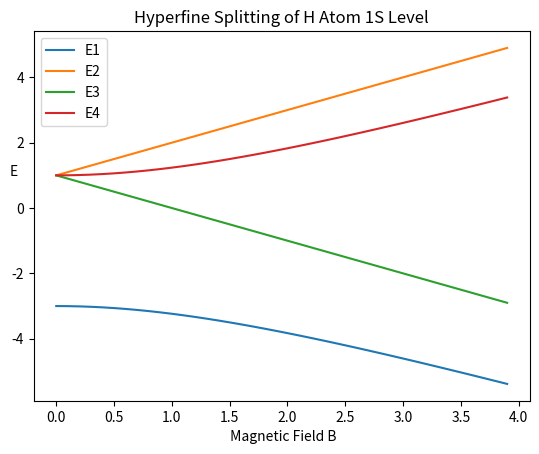

Source code (Python):
""" From "COMPUTATIONAL PHYSICS" & "COMPUTER PROBLEMS in PHYSICS"
    by RH Landau, MJ Paez, and CC Bordeianu (deceased)
    Copyright R Landau, Oregon State Unv, MJ Paez, Univ Antioquia, 
    C Bordeianu, Univ Bucharest, 2017. 
    Please respect copyright & acknowledge our work."""

# Hyperfine.py: Symbolic Hydrogen hyperfine structure using Sympy

from sympy import *
import numpy as np, matplotlib.pyplot as plt

W, mue, mup, B = symbols("W mu_e mu_p B")  # Symbols & Hamiltonian
H = Matrix([[W, 0, 0, 0], [0, -W, 2 * W, 0], [0, 2 * W, -W, 0], [0, 0, 0, W]])
Hmag = Matrix(
    [
        [-(mue + mup) * B, 0, 0, 0],
        [0, -(mue - mup) * B, 0, 0],
        [0, 0, -(-mue + mup) * B, 0],
        [0, 0, 0, (mue + mup) * B],
    ]
)

print("\n Hyperfine Hamiltonian H =", H)
print("\n Eigenvalues and multiplicities of H =", H.eigenvals())
print("\n Hmag =", Hmag)
Htot = H + Hmag  # Hamiltonian + pertubation
print("\n Htot = H + Hmag =", Htot)
print("\n Eigenvalues of matrix HB")
e1, e2, e3, e4 = Htot.eigenvals()  # 4 eigenvalues
print(" e1 = ", e1, "\n e2 = ", e2, "\n e3 = ", e3, "\n e4 = ", e4)
print("\n After substitute mu_e = 1, and mu_p = 0 in eigenvalues")
print(" e1 = ", e1.subs([(mue, 1), (mup, 0)]), "\n e2 = ", end=" ")
e2.subs([(mue, 1), (mup, 0)])
print(" e3 = ", e3.subs([(mue, 1), (mup, 0)]), "\n e4 = ", end=" ")
e4.subs([(mue, 1), (mup, 0)])
b = np.arange(0, 4, 0.1)
E = 1
E4 = -E + np.sqrt(b**2 + 4 * E**2)
E3 = E - b
E2 = E + b
E1 = -E - np.sqrt(b**2 + 4 * E**2)
plt.figure()
plt.plot(b, E1, label="E1")
plt.plot(b, E2, label="E2")
plt.plot(b, E3, label="E3")
plt.plot(b, E4, label="E4")
plt.legend()
plt.text(-0.4, 1, "E")
plt.xlabel(" Magnetic Field B")
plt.title("Hyperfine Splitting of H Atom 1S Level")
plt.show()
